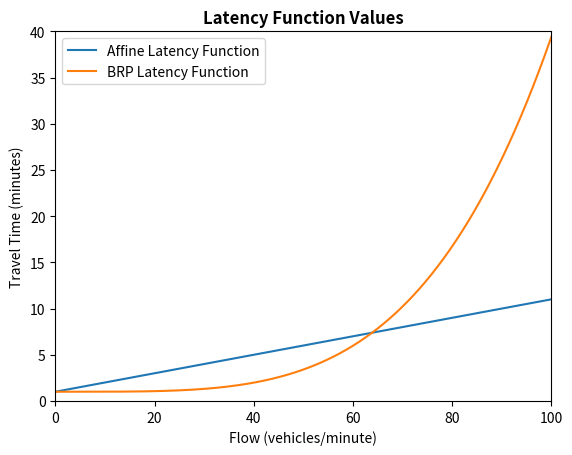
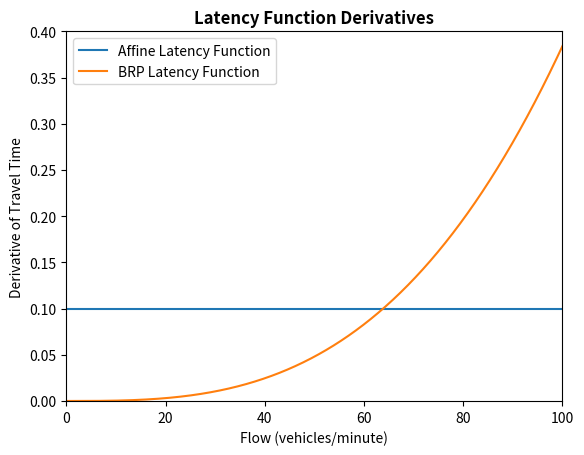

Generate these figures, in order, with matplotlib:
import numpy as np
import matplotlib.pyplot as plt


x = np.linspace(0, 100, num=1000)

a = 0.10
b = 1.0
yAffine = a * x + b

t0 = 1.0
C = 25
P = 4
B = 0.15
yBRP = t0 * (1 + B * (x / C) ** P)

derAffine = a * np.ones_like(x)
derBRP = t0 * B / C ** P * x ** (P - 1)

plt.figure(1)
plt.plot(x, yAffine, label="Affine Latency Function")
plt.plot(x, yBRP, label="BRP Latency Function")
plt.xlabel("Flow (vehicles/minute)")
plt.ylabel("Travel Time (minutes)")
plt.title("Latency Function Values", fontweight="bold")
plt.legend()
plt.xlim([0, 100])
plt.ylim([0, 40])

plt.figure(2)
plt.plot(x, derAffine, label="Affine Latency Function")
plt.plot(x, derBRP, label="BRP Latency Function")
plt.xlabel("Flow (vehicles/minute)")
plt.ylabel("Derivative of Travel Time")
plt.title("Latency Function Derivatives", fontweight="bold")
plt.legend()
plt.xlim([0, 100])
plt.ylim([0, 0.4])
plt.show()